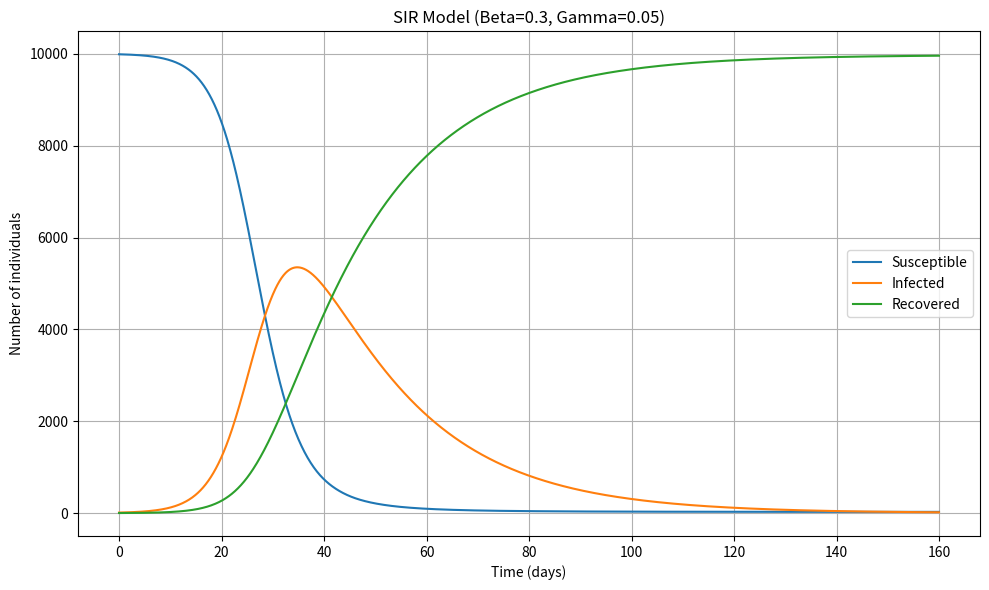

Write the Python code that produced this figure.
#!/usr/bin/env python3
"""
sir_basic.py

Basic SIR model simulation using RK45 (scipy.solve_ivp).
Saves plot as sir_basic.png
"""

import numpy as np
import matplotlib.pyplot as plt
from scipy.integrate import solve_ivp


def sir_model(t, y, beta, gamma, N):
    S, I, R = y
    dSdt = -beta * S * I / N
    dIdt = beta * S * I / N - gamma * I
    dRdt = gamma * I
    return [dSdt, dIdt, dRdt]


def run_sir(N=10000, I0=10, beta=0.3, gamma=0.05, days=160, dt=0.1):
    S0 = N - I0
    R0 = 0.0
    y0 = [float(S0), float(I0), float(R0)]
    t_span = (0.0, float(days))
    t_eval = np.linspace(0, days, int(days / dt) + 1)

    sol = solve_ivp(fun=lambda t, y: sir_model(t, y, beta, gamma, N),
                    t_span=t_span, y0=y0, t_eval=t_eval, method='RK45')
 
    if not sol.success:
        raise RuntimeError('ODE solver failed: ' + str(sol.message))

    return sol.t, sol.y


def plot_sir(t, y, filename='sir_basic.png'):
    S, I, R = y
    plt.figure(figsize=(10, 6))
    plt.plot(t, S, label='Susceptible', color='C0')
    plt.plot(t, I, label='Infected', color='C1')
    plt.plot(t, R, label='Recovered', color='C2')
    plt.xlabel('Time (days)')
    plt.ylabel('Number of individuals')
    plt.title('SIR Model (Beta=0.3, Gamma=0.05)')
    plt.legend()
    plt.grid(True)
    plt.tight_layout()
    plt.savefig(filename, dpi=150)
    plt.close()
    print(f'Plot saved to {filename}')


def main():
    # Parameters
    N = 10000
    I0 = 10
    beta = 0.3
    gamma = 0.05
    days = 160

    t, y = run_sir(N=N, I0=I0, beta=beta, gamma=gamma, days=days, dt=0.1)
    plot_sir(t, y, filename='sir_basic.png')

    # Report peak infected
    I = y[1]
    peak_idx = np.argmax(I)
    print(f'Peak infected: {I[peak_idx]:.0f} at day {t[peak_idx]:.1f}')


if __name__ == '__main__':
    main()
